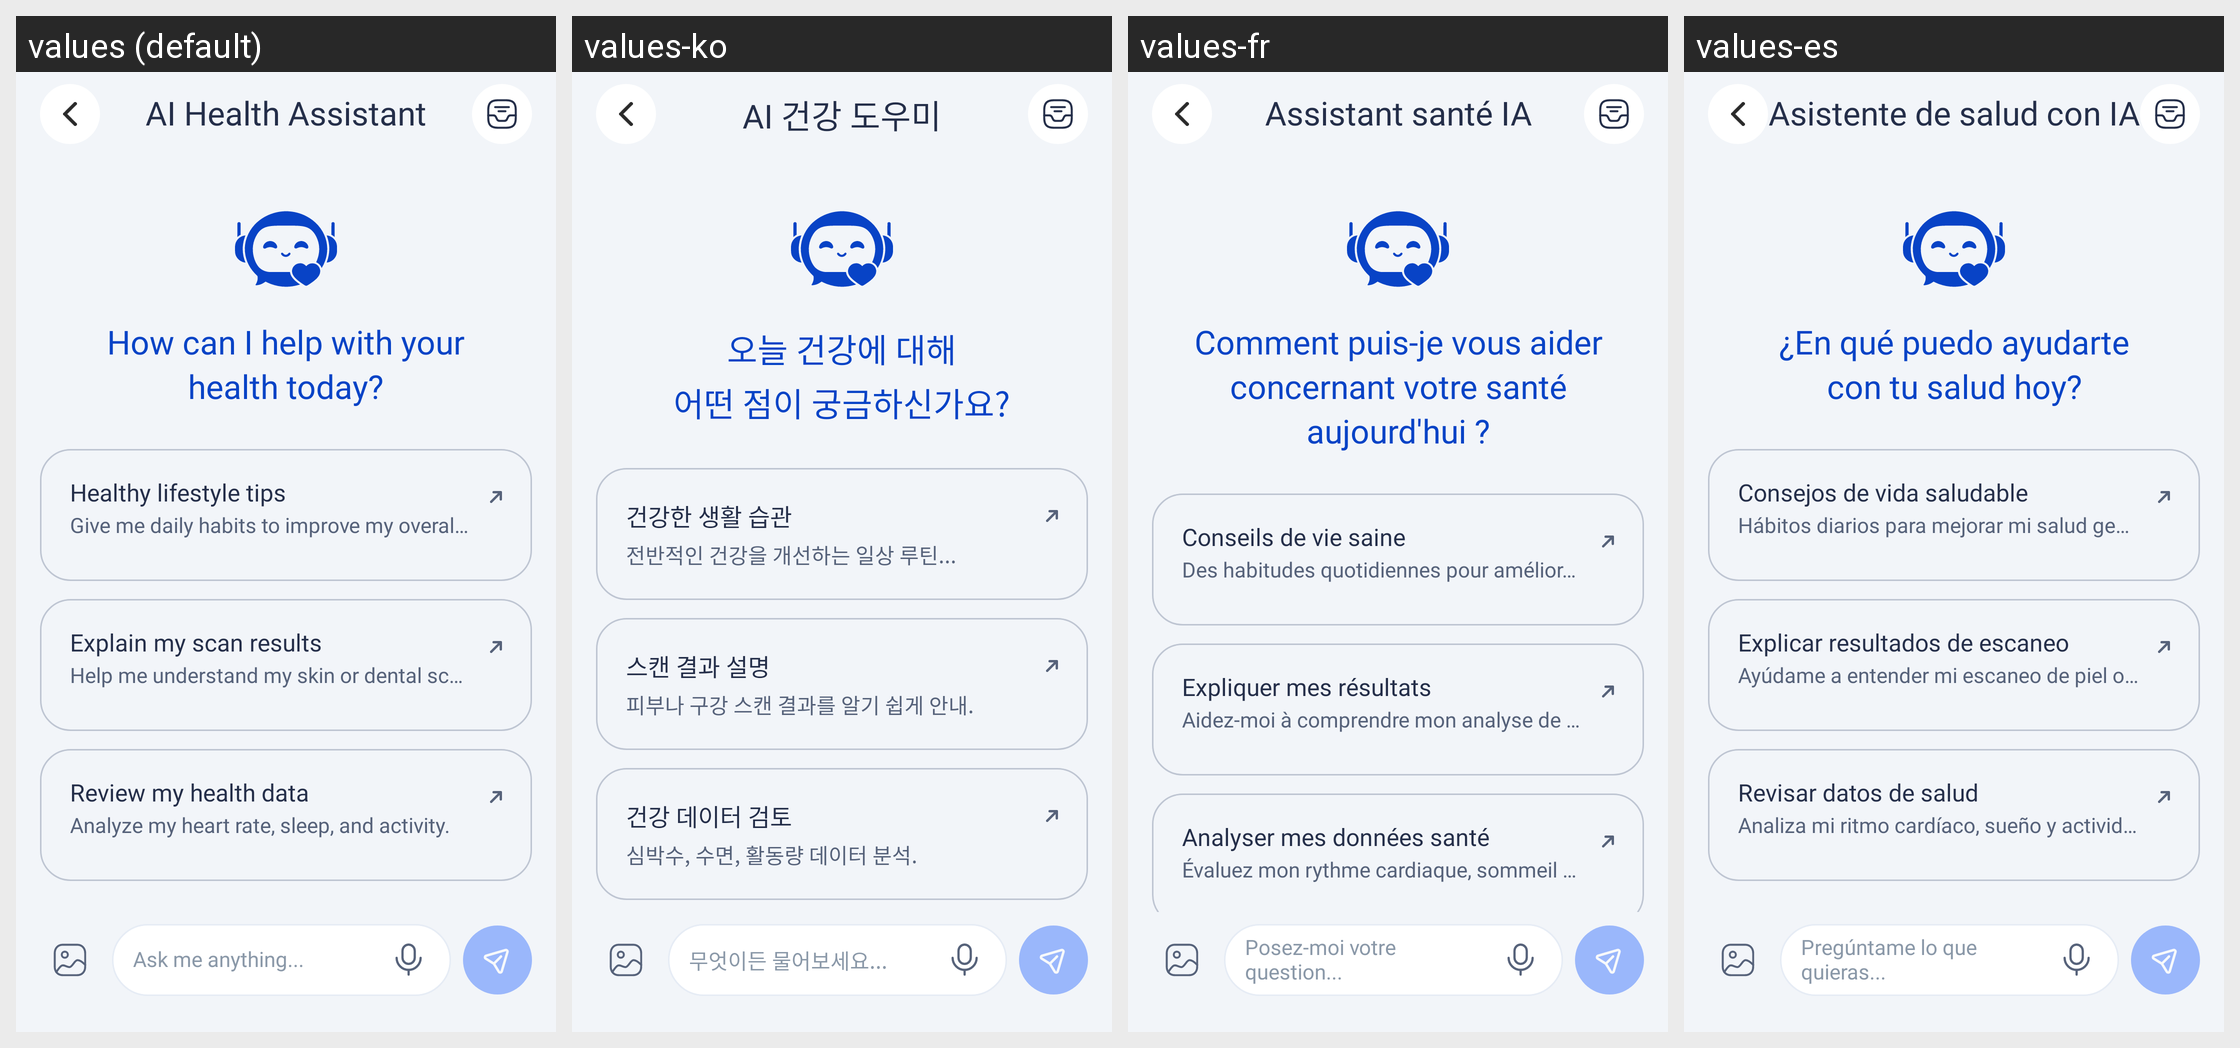

Locale-by-locale string values for the Android screen shown in this grid:
Android screen res/layout/activity_ai_chat.xml rendered under 4 locales, left to right: values (default), values-ko, values-fr, values-es. Device: Nexus 5 (rendered at 1080×1920; each locale shown at half size, 540×960, under a caption strip naming it); theme Theme.HealthCareAI.
Other locales in the repository, not shown: values-ar, values-bn, values-de, values-hi, values-id, values-in, values-ja, values-pt-rBR, values-pt-rPT, values-ru, values-tr, values-vi, values-zh-rCN, values-zh-rTW.
Strings drawn on this screen, with the default value and each locale's value (text and hints the layout hard-codes, and strings that could not be matched under every locale, appear in the picture but are not listed):

ai_chat_title
  values: AI Health Assistant
  values-ko: AI 건강 도우미
  values-fr: Assistant santé IA
  values-es: Asistente de salud con IA

ai_chat_welcome_title
  values: How can I help with your
      health today?
  values-ko: 오늘 건강에 대해
      어떤 점이 궁금하신가요?
  values-fr: Comment puis-je vous aider
      concernant votre santé aujourd'hui ?
  values-es: ¿En qué puedo ayudarte
      con tu salud hoy?

ai_chat_suggestion_1_title
  values: Healthy lifestyle tips
  values-ko: 건강한 생활 습관
  values-fr: Conseils de vie saine
  values-es: Consejos de vida saludable

ai_chat_suggestion_1_desc
  values: Give me daily habits to improve my overall he...
  values-ko: 전반적인 건강을 개선하는 일상 루틴...
  values-fr: Des habitudes quotidiennes pour améliorer...
  values-es: Hábitos diarios para mejorar mi salud gen...

ai_chat_suggestion_2_title
  values: Explain my scan results
  values-ko: 스캔 결과 설명
  values-fr: Expliquer mes résultats
  values-es: Explicar resultados de escaneo

ai_chat_suggestion_2_desc
  values: Help me understand my skin or dental scan.
  values-ko: 피부나 구강 스캔 결과를 알기 쉽게 안내.
  values-fr: Aidez-moi à comprendre mon analyse de peau ou bouche.
  values-es: Ayúdame a entender mi escaneo de piel o boca.

ai_chat_suggestion_3_title
  values: Review my health data
  values-ko: 건강 데이터 검토
  values-fr: Analyser mes données santé
  values-es: Revisar datos de salud

ai_chat_suggestion_3_desc
  values: Analyze my heart rate, sleep, and activity.
  values-ko: 심박수, 수면, 활동량 데이터 분석.
  values-fr: Évaluez mon rythme cardiaque, sommeil et activité.
  values-es: Analiza mi ritmo cardíaco, sueño y actividad.

ai_chat_input_hint
  values: Ask me anything...
  values-ko: 무엇이든 물어보세요...
  values-fr: Posez-moi votre question...
  values-es: Pregúntame lo que quieras...
